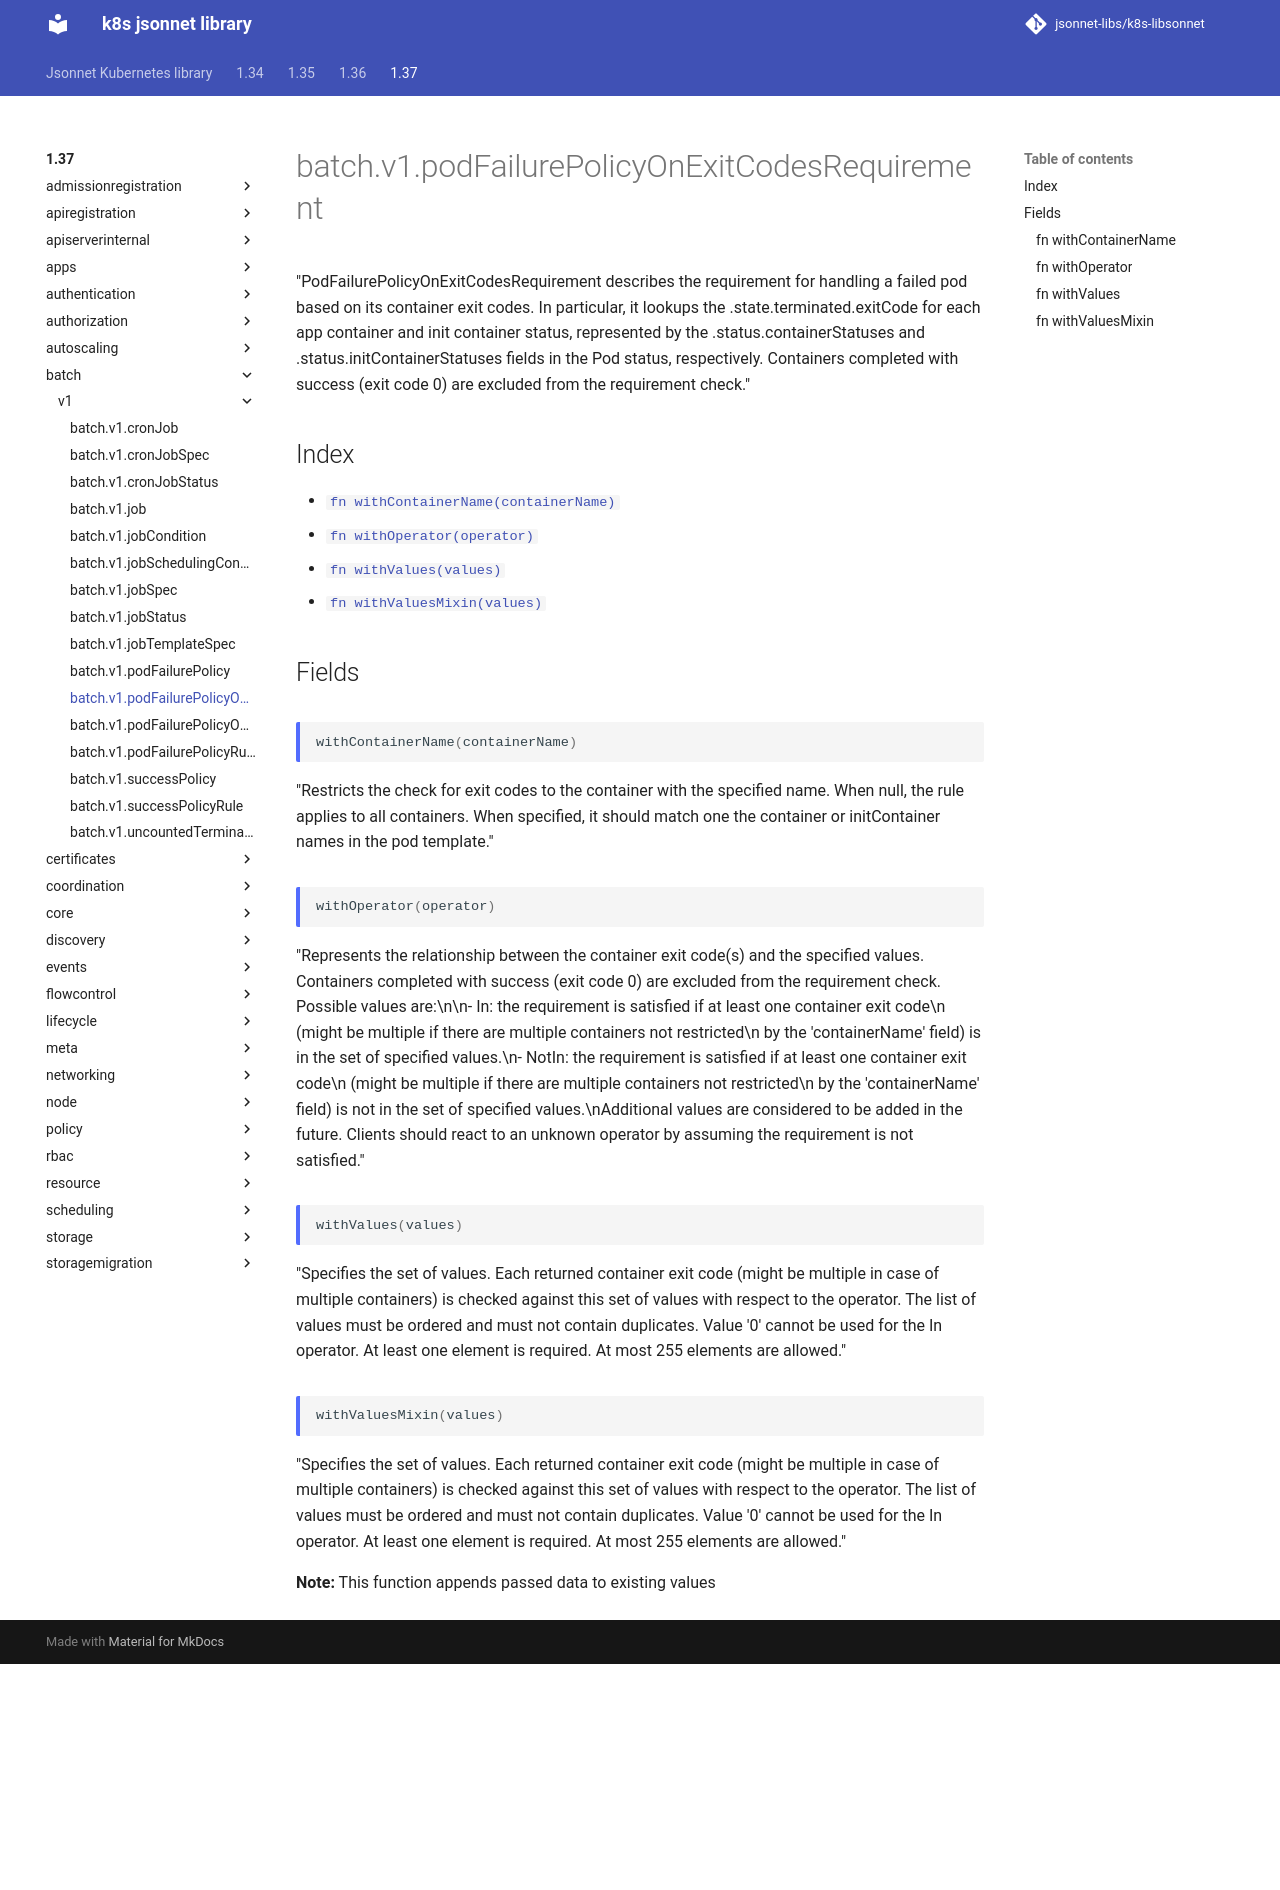

repository: jsonnet-libs/k8s-libsonnet · page: 1.37/batch/v1/podFailurePolicyOnExitCodesRequirement/index.html · generator: mkdocs

---
permalink: /1.37/batch/v1/podFailurePolicyOnExitCodesRequirement/
---

# batch.v1.podFailurePolicyOnExitCodesRequirement

"PodFailurePolicyOnExitCodesRequirement describes the requirement for handling a failed pod based on its container exit codes. In particular, it lookups the .state.terminated.exitCode for each app container and init container status, represented by the .status.containerStatuses and .status.initContainerStatuses fields in the Pod status, respectively. Containers completed with success (exit code 0) are excluded from the requirement check."

## Index

* [`fn withContainerName(containerName)`](#fn-withcontainername)
* [`fn withOperator(operator)`](#fn-withoperator)
* [`fn withValues(values)`](#fn-withvalues)
* [`fn withValuesMixin(values)`](#fn-withvaluesmixin)

## Fields

### fn withContainerName

```ts
withContainerName(containerName)
```

"Restricts the check for exit codes to the container with the specified name. When null, the rule applies to all containers. When specified, it should match one the container or initContainer names in the pod template."

### fn withOperator

```ts
withOperator(operator)
```

"Represents the relationship between the container exit code(s) and the specified values. Containers completed with success (exit code 0) are excluded from the requirement check. Possible values are:\n\n- In: the requirement is satisfied if at least one container exit code\n  (might be multiple if there are multiple containers not restricted\n  by the 'containerName' field) is in the set of specified values.\n- NotIn: the requirement is satisfied if at least one container exit code\n  (might be multiple if there are multiple containers not restricted\n  by the 'containerName' field) is not in the set of specified values.\nAdditional values are considered to be added in the future. Clients should react to an unknown operator by assuming the requirement is not satisfied."

### fn withValues

```ts
withValues(values)
```

"Specifies the set of values. Each returned container exit code (might be multiple in case of multiple containers) is checked against this set of values with respect to the operator. The list of values must be ordered and must not contain duplicates. Value '0' cannot be used for the In operator. At least one element is required. At most 255 elements are allowed."

### fn withValuesMixin

```ts
withValuesMixin(values)
```

"Specifies the set of values. Each returned container exit code (might be multiple in case of multiple containers) is checked against this set of values with respect to the operator. The list of values must be ordered and must not contain duplicates. Value '0' cannot be used for the In operator. At least one element is required. At most 255 elements are allowed."

**Note:** This function appends passed data to existing values
